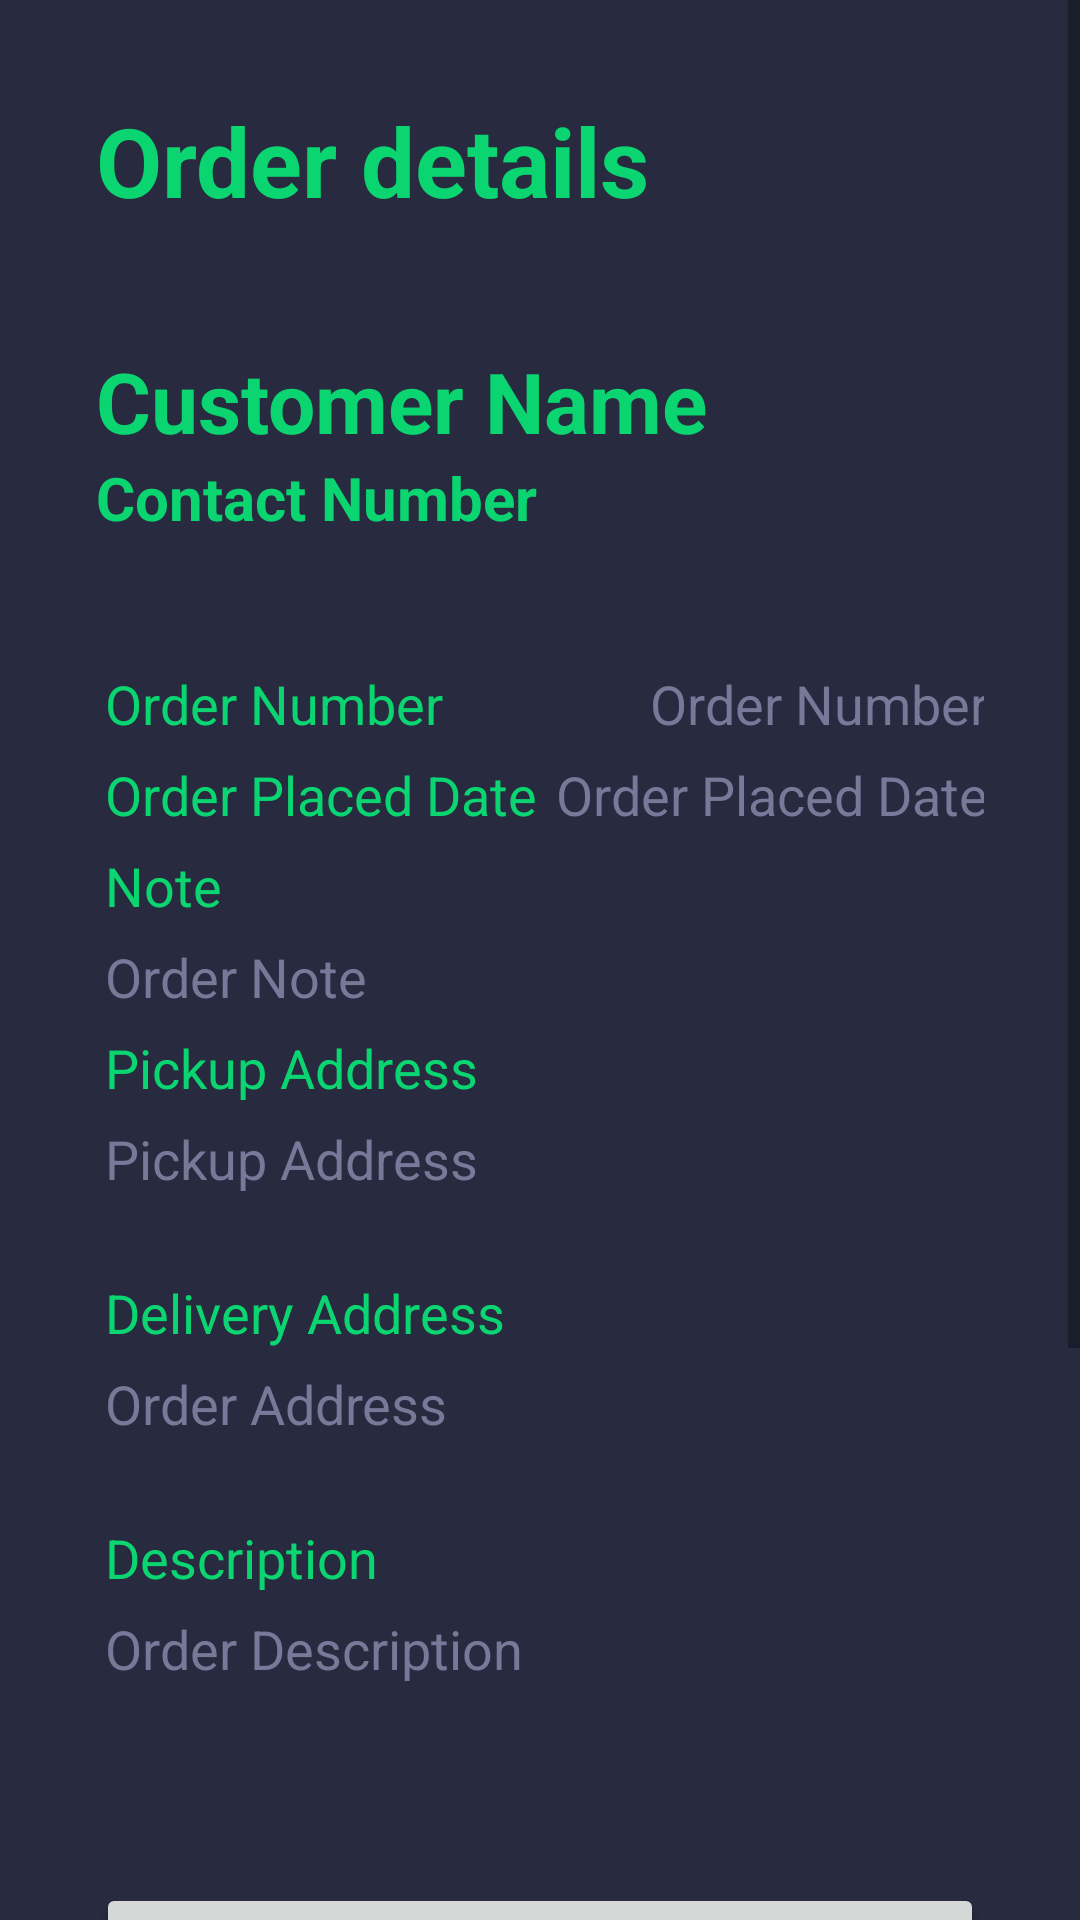

Layout XML and referenced resources for this Android screen:
<!-- AndroidManifest.xml: application theme Theme.CourierAppMobile -->
<!-- res/layout/activity_on_going_order_details.xml -->
<?xml version="1.0" encoding="utf-8"?>
<ScrollView xmlns:android="http://schemas.android.com/apk/res/android"
    xmlns:app="http://schemas.android.com/apk/res-auto"
    xmlns:tools="http://schemas.android.com/tools"
    android:layout_width="match_parent"
    android:layout_height="match_parent"
    android:background="@color/bg"
    tools:context=".OnGoingOrderDetails">

    <LinearLayout
        android:layout_width="match_parent"
        android:layout_height="wrap_content"
        android:padding="32dp"
        android:orientation="vertical">

        <TextView
            android:layout_width="wrap_content"
            android:layout_height="wrap_content"
            android:layout_marginBottom="40dp"
            android:text="Order details"
            android:textColor="@color/primary"
            android:textSize="32dp"
            android:textStyle="bold" />

        <TextView
            android:id="@+id/date_placed"
            android:layout_width="wrap_content"
            android:layout_height="wrap_content"
            android:text="Customer Name"
            android:textColor="@color/primary"
            android:textSize="28dp"
            android:textStyle="bold" />

        <TextView
            android:id="@+id/order_customer_contact_number"
            android:layout_width="wrap_content"
            android:layout_height="wrap_content"
            android:layout_marginBottom="40dp"
            android:text="Contact Number"
            android:textColor="@color/primary"
            android:textSize="20dp"
            android:textStyle="bold" />

        <TableLayout
            android:layout_width="match_parent"
            android:layout_height="wrap_content"
            android:stretchColumns="1">

            <TableRow>

                <TextView
                    android:padding="3dp"
                    android:text="Order Number"
                    android:textColor="@color/primary"
                    android:textSize="18dp" />

                <TextView
                    android:id="@+id/order_id"
                    android:gravity="right"
                    android:padding="3dp"
                    android:text="Order Number"
                    android:textColor="@color/text_light"
                    android:textSize="18dp" />
            </TableRow>

            <TableRow>

                <TextView
                    android:padding="3dp"
                    android:text="Order Placed Date"
                    android:textColor="@color/primary"
                    android:textSize="18dp" />

                <TextView
                    android:id="@+id/order_placed"
                    android:gravity="right"
                    android:padding="3dp"
                    android:text="Order Placed Date"
                    android:textColor="@color/text_light"
                    android:textSize="18dp" />
            </TableRow>

            <TableRow>

                <TextView
                    android:layout_span="2"
                    android:padding="3dp"
                    android:text="Note"
                    android:textColor="@color/primary"
                    android:textSize="18dp" />
            </TableRow>

            <TableRow>

                <TextView
                    android:id="@+id/order_note"
                    android:layout_span="2"
                    android:padding="3dp"
                    android:text="Order Note"
                    android:textColor="@color/text_light"
                    android:textSize="18dp" />
            </TableRow>

            <TableRow>

                <TextView
                    android:layout_span="2"
                    android:padding="3dp"
                    android:text="Pickup Address"
                    android:textColor="@color/primary"
                    android:textSize="18dp" />
            </TableRow>

            <TableRow>

                <TextView
                    android:id="@+id/order_pickup_address"
                    android:layout_width="match_parent"
                    android:layout_span="2"
                    android:layout_weight="1"
                    android:maxLines="4"
                    android:minLines="2"
                    android:padding="3dp"
                    android:text="Pickup Address"
                    android:textColor="@color/text_light"
                    android:textSize="18dp" />
            </TableRow>

            <TableRow>

                <TextView
                    android:layout_span="2"
                    android:padding="3dp"
                    android:text="Delivery Address"
                    android:textColor="@color/primary"
                    android:textSize="18dp" />
            </TableRow>

            <TableRow>

                <TextView
                    android:id="@+id/order_address"
                    android:layout_width="match_parent"
                    android:layout_span="2"
                    android:layout_weight="1"
                    android:maxLines="4"
                    android:minLines="2"
                    android:padding="3dp"
                    android:text="Order Address"
                    android:textColor="@color/text_light"
                    android:textSize="18dp" />
            </TableRow>

            <TableRow>

                <TextView
                    android:layout_span="2"
                    android:padding="3dp"
                    android:text="Description"
                    android:textColor="@color/primary"
                    android:textSize="18dp" />
            </TableRow>

            <TableRow>

                <TextView
                    android:id="@+id/order_description"
                    android:layout_width="match_parent"
                    android:layout_span="2"
                    android:layout_weight="1"
                    android:maxLines="8"
                    android:minLines="4"
                    android:padding="3dp"
                    android:text="Order Description"
                    android:textColor="@color/text_light"
                    android:textSize="18dp" />
            </TableRow>
        </TableLayout>
        <Button
            android:id="@+id/status_btn"
            android:layout_width="match_parent"
            android:layout_height="wrap_content"
            android:layout_marginBottom="40dp"
            android:text="View Full Status"/>
        <Button
            android:id="@+id/approve_button"
            android:layout_width="match_parent"
            android:layout_height="match_parent"
            android:text="Mark as Delivered" />
        <Button
            android:id="@+id/decline_button"
            android:layout_width="match_parent"
            android:layout_height="match_parent"
            android:backgroundTint="@color/bg"
            android:text="Mark as Cancelled" />

        <Button
            android:id="@+id/home_button"
            android:layout_width="match_parent"
            android:layout_height="wrap_content"
            android:layout_marginTop="20dp"
            android:backgroundTint="@color/bg_light"
            android:text="Back to Home" />
    </LinearLayout>
</ScrollView>
<!-- resources referenced by this layout -->
<resources>
  <color name="bg">#282A3F</color>
  <color name="bg_light">#302E46</color>
  <color name="primary">#0AD571</color>
  <color name="text_light">#787899</color>
  <style name="Theme.CourierAppMobile" parent="Theme.MaterialComponents.DayNight.NoActionBar">
          
          <item name="colorPrimary">@color/primary</item>
          <item name="colorPrimaryVariant">@color/primary</item>
          <item name="colorOnPrimary">@color/white</item>
          
          <item name="colorSecondary">@color/teal_200</item>
          <item name="colorSecondaryVariant">@color/teal_700</item>
          <item name="colorOnSecondary">@color/black</item>
          
          <item name="android:statusBarColor">?attr/colorPrimaryVariant</item>
          
      </style>
  <color name="white">#FFFFFFFF</color>
  <color name="teal_200">#FF03DAC5</color>
  <color name="teal_700">#FF018786</color>
  <color name="black">#FF000000</color>
</resources>
